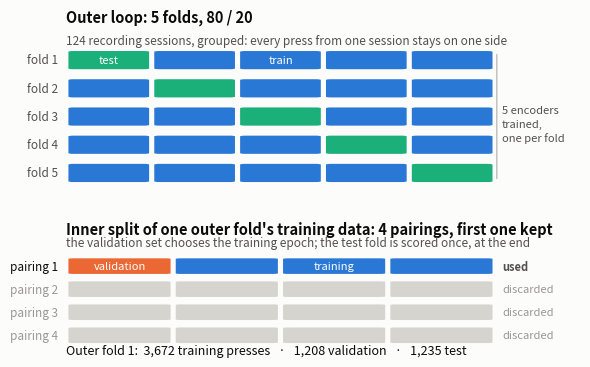

The script that saved this image: (Note: this script raises an exception after producing the figure.)
"""Figure: the nested, session-grouped cross-validation protocol.

A schematic, not a chart: it encodes set membership, not magnitude, so the only
quantitative thing it carries is the relative width of each partition.

Two panels. The top shows the outer loop, five folds over 124 recording
sessions, with a different fifth held out for test each time. The bottom expands
one outer fold's training portion to show the inner four-way split, of which
only the first pairing is used. That last detail is the one readers get wrong:
nested cross-validation usually implies both loops are iterated, which would be
twenty encoders, whereas this protocol trains five.

Colours are categorical slots 1, 2, 3 in fixed order, validated for CVD
separation against the chart surface. Every block carries a direct label, which
is what licenses the aqua's sub-3:1 contrast against the surface.

Usage:
    python fig_nested_cv.py --out ../results/fig_nested_cv.png
"""

import argparse
from pathlib import Path

import matplotlib
matplotlib.use("Agg")
import matplotlib.pyplot as plt
from matplotlib.patches import FancyBboxPatch

SURFACE = "#fcfcfb"
INK = "#0b0b0b"
INK_2 = "#52514e"
TRAIN = "#2a78d6"      # categorical slot 1
VAL = "#eb6834"        # slot 2
TEST = "#1baf7a"       # slot 3
UNUSED = "#d6d4cf"

N_SESS = 124
N_OUTER = 5
N_INNER = 4
GAP = 0.012            # surface gap between adjacent fills


def block(ax, x, y, w, h, color, label=None, text_color="#ffffff", fontsize=8):
    """One rounded partition block with an optional direct label."""
    ax.add_patch(FancyBboxPatch(
        (x + GAP / 2, y), max(w - GAP, 0.001), h,
        boxstyle="round,pad=0,rounding_size=0.012",
        linewidth=0, facecolor=color, mutation_aspect=0.35))
    if label:
        ax.text(x + w / 2, y + h / 2, label, ha="center", va="center",
                fontsize=fontsize, color=text_color, fontweight="medium")


def main():
    ap = argparse.ArgumentParser()
    ap.add_argument("--out", type=Path,
                    default=Path("../results/fig_nested_cv.png"))
    ap.add_argument("--dpi", type=int, default=300)
    args = ap.parse_args()

    fig, (ax1, ax2) = plt.subplots(
        2, 1, figsize=(7.2, 4.4), dpi=args.dpi,
        gridspec_kw={"height_ratios": [1.3, 1.0], "hspace": 0.30})
    fig.patch.set_facecolor(SURFACE)

    # ---------------- outer loop ----------------
    ax1.set_facecolor(SURFACE)
    row_h, pitch = 0.1, 0.155
    seg = 1.0 / N_OUTER

    for i in range(N_OUTER):
        y = 1.0 - (i + 1) * pitch
        for j in range(N_OUTER):
            x = j * seg
            if j == i:
                block(ax1, x, y, seg, row_h, TEST,
                      "test" if i == 0 else None)
            else:
                block(ax1, x, y, seg, row_h, TRAIN,
                      "train" if (i == 0 and j == 2) else None)
        ax1.text(-0.018, y + row_h / 2, f"fold {i+1}", ha="right", va="center",
                 fontsize=8.5, color=INK_2)

    ax1.text(0, 1.0 - 0.3 * pitch + 0.012,
             "124 recording sessions, grouped: every press from one session stays on one side",
             ha="left", va="bottom", fontsize=8.5, color=INK_2)
    ax1.text(0, 1.0 + 0.085, "Outer loop: 5 folds, 80 / 20",
             ha="left", va="bottom", fontsize=10.5, color=INK, fontweight="semibold")
    ax1.annotate("", xy=(1.004, 1.0 - N_OUTER * pitch + 0.004),
                 xytext=(1.004, 1.0 - pitch + row_h - 0.004),
                 arrowprops=dict(arrowstyle="-", color="#b8b6b1", lw=0.9))
    ax1.text(1.016, 1.0 - (N_OUTER * pitch + row_h) / 2 - 0.02,
             "5 encoders\ntrained,\none per fold", ha="left", va="center",
             fontsize=8, color=INK_2, linespacing=1.4)

    ax1.set_xlim(-0.1, 1.2); ax1.set_ylim(1.0 - N_OUTER * pitch - 0.005, 1.135)
    ax1.axis("off")

    # ---------------- inner split ----------------
    ax2.set_facecolor(SURFACE)
    iseg = 1.0 / N_INNER
    irow_h, ipitch = 0.115, 0.17

    for i in range(N_INNER):
        y = 1.0 - (i + 1) * ipitch
        used = i == 0
        for j in range(N_INNER):
            x = j * iseg
            if not used:
                block(ax2, x, y, iseg, irow_h, UNUSED)
            elif j == 0:
                block(ax2, x, y, iseg, irow_h, VAL, "validation")
            else:
                block(ax2, x, y, iseg, irow_h, TRAIN,
                      "training" if j == 2 else None)
        tag = "used" if used else "discarded"
        ax2.text(-0.018, y + irow_h / 2, f"pairing {i+1}", ha="right",
                 va="center", fontsize=8.5,
                 color=INK if used else "#9a9892")
        ax2.text(1.016, y + irow_h / 2, tag, ha="left", va="center",
                 fontsize=8, color=INK_2 if used else "#9a9892",
                 fontweight="semibold" if used else "normal")

    ax2.text(0, 1.0 + 0.1,
             "Inner split of one outer fold's training data: 4 pairings, first one kept",
             ha="left", va="bottom", fontsize=10.5, color=INK,
             fontweight="semibold")
    ax2.text(0, 1.0 + 0.012,
             "the validation set chooses the training epoch; the test fold is scored once, at the end",
             ha="left", va="bottom", fontsize=8.5, color=INK_2)

    ax2.text(0, 1.0 - N_INNER * ipitch - 0.055,
             "Outer fold 1:  3,672 training presses   ·   1,208 validation   ·   1,235 test",
             ha="left", va="center", fontsize=9, color=INK)

    ax2.set_xlim(-0.1, 1.2); ax2.set_ylim(1.0 - N_INNER * ipitch - 0.09, 1.175)
    ax2.axis("off")

    args.out.parent.mkdir(parents=True, exist_ok=True)
    fig.savefig(args.out, dpi=args.dpi, bbox_inches="tight",
                facecolor=SURFACE)
    print(f"wrote {args.out}")


if __name__ == "__main__":
    main()
